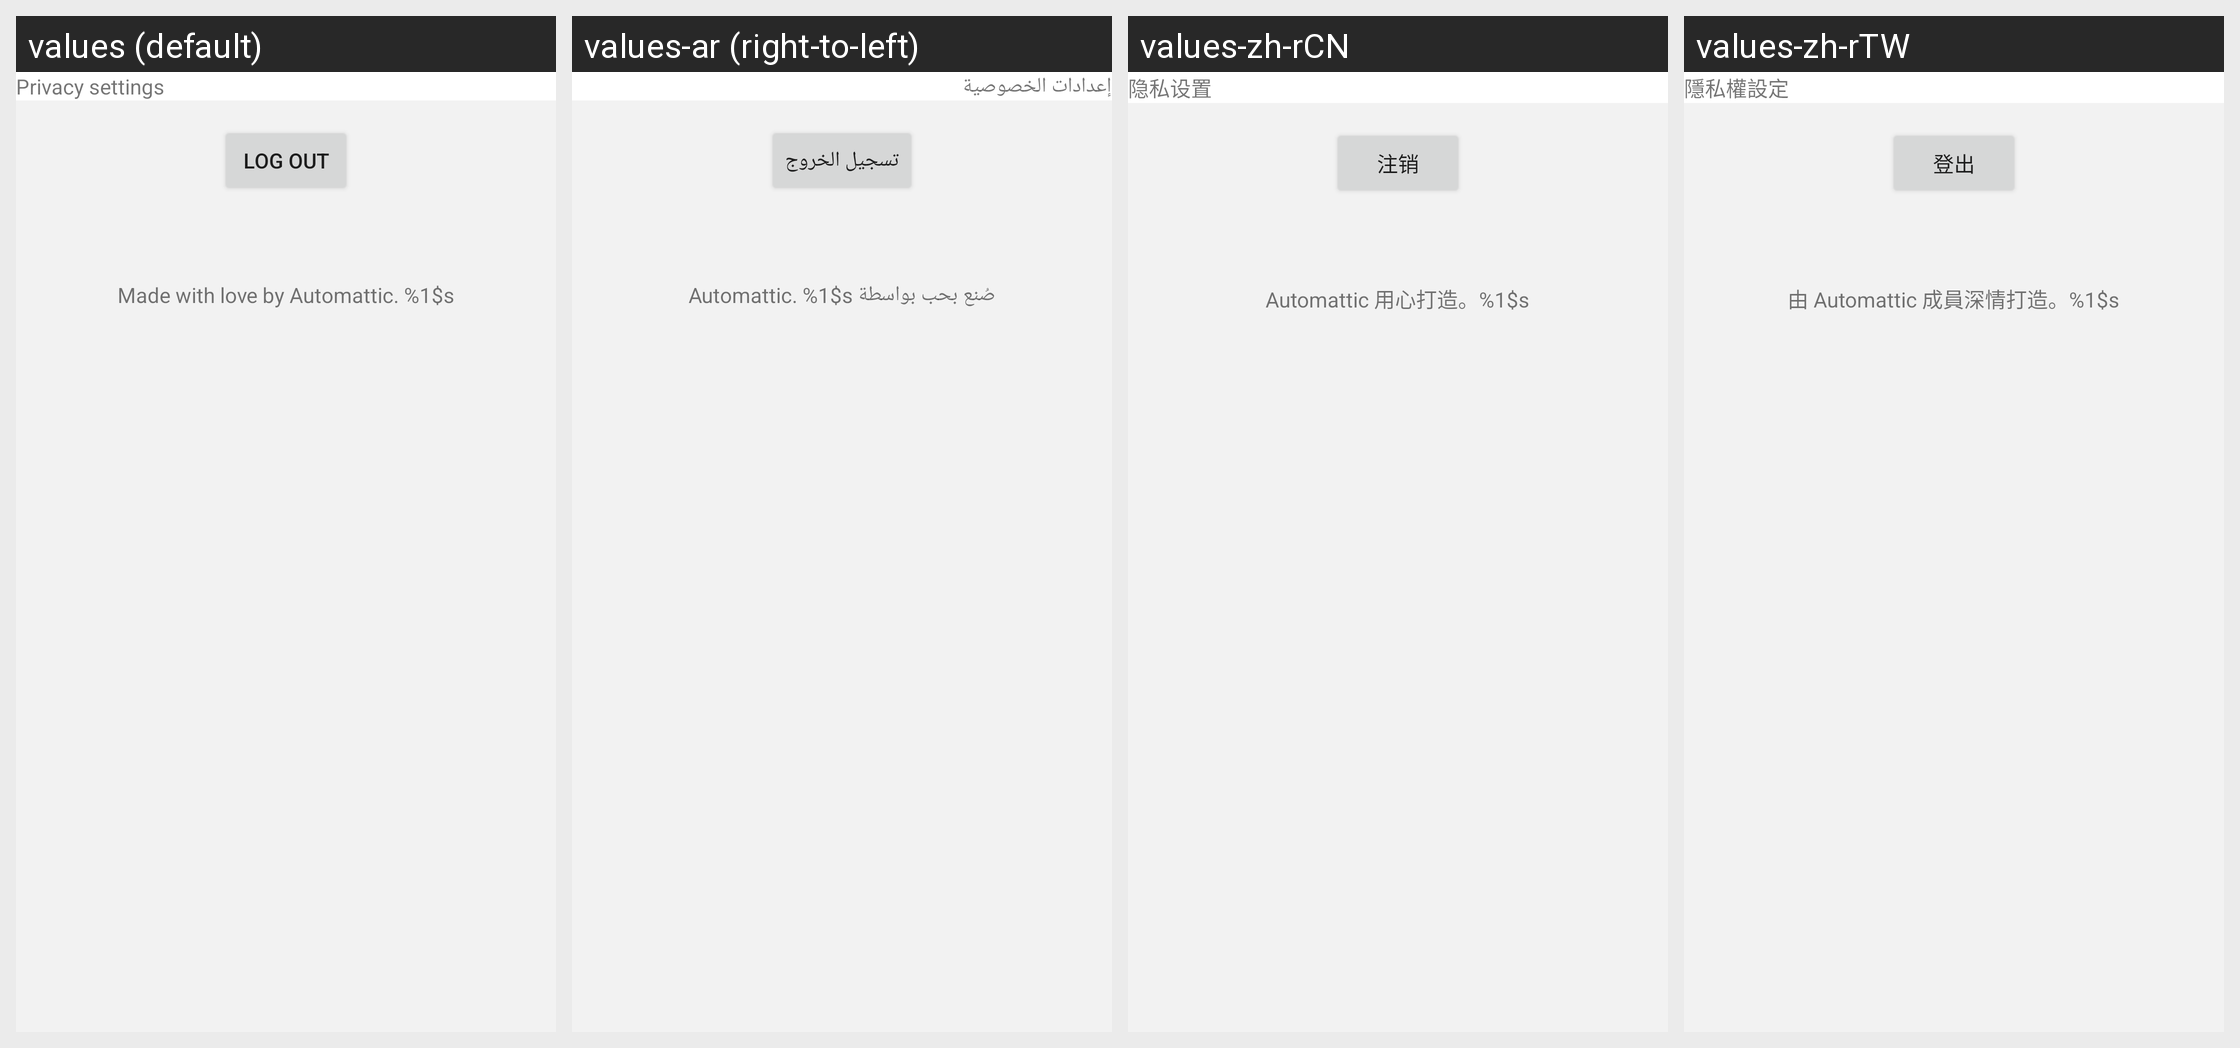

The same Android screen rendered under several of its app's locales, left to right. List the strings drawn on it with the default value and each locale's translation.
Android screen res/layout/fragment_app_settings.xml rendered under 4 locales, left to right: values (default), values-ar (right-to-left), values-zh-rCN, values-zh-rTW. Device: Nexus 5 (rendered at 1080×1920; each locale shown at half size, 540×960, under a caption strip naming it); theme Theme.Woo.DayNight.
Other locales in the repository, not shown: values-de, values-es, values-fr, values-he, values-id, values-it, values-ja, values-ko, values-nl, values-pt-rBR, values-ru, values-sv, values-tr.
Strings drawn on this screen, with the default value and each locale's value (text and hints the layout hard-codes, and strings that could not be matched under every locale, appear in the picture but are not listed):

privacy_settings
  values: Privacy settings
  values-ar: إعدادات الخصوصية
  values-zh-rCN: 隐私设置
  values-zh-rTW: 隱私權設定

settings_signout
  values: Log out
  values-ar: تسجيل الخروج
  values-zh-rCN: 注销
  values-zh-rTW: 登出

settings_footer
  values: Made with love by Automattic. %1$s
  values-ar: صُنع بحب بواسطة Automattic. %1$s
  values-zh-rCN: Automattic 用心打造。%1$s
  values-zh-rTW: 由 Automattic 成員深情打造。%1$s
